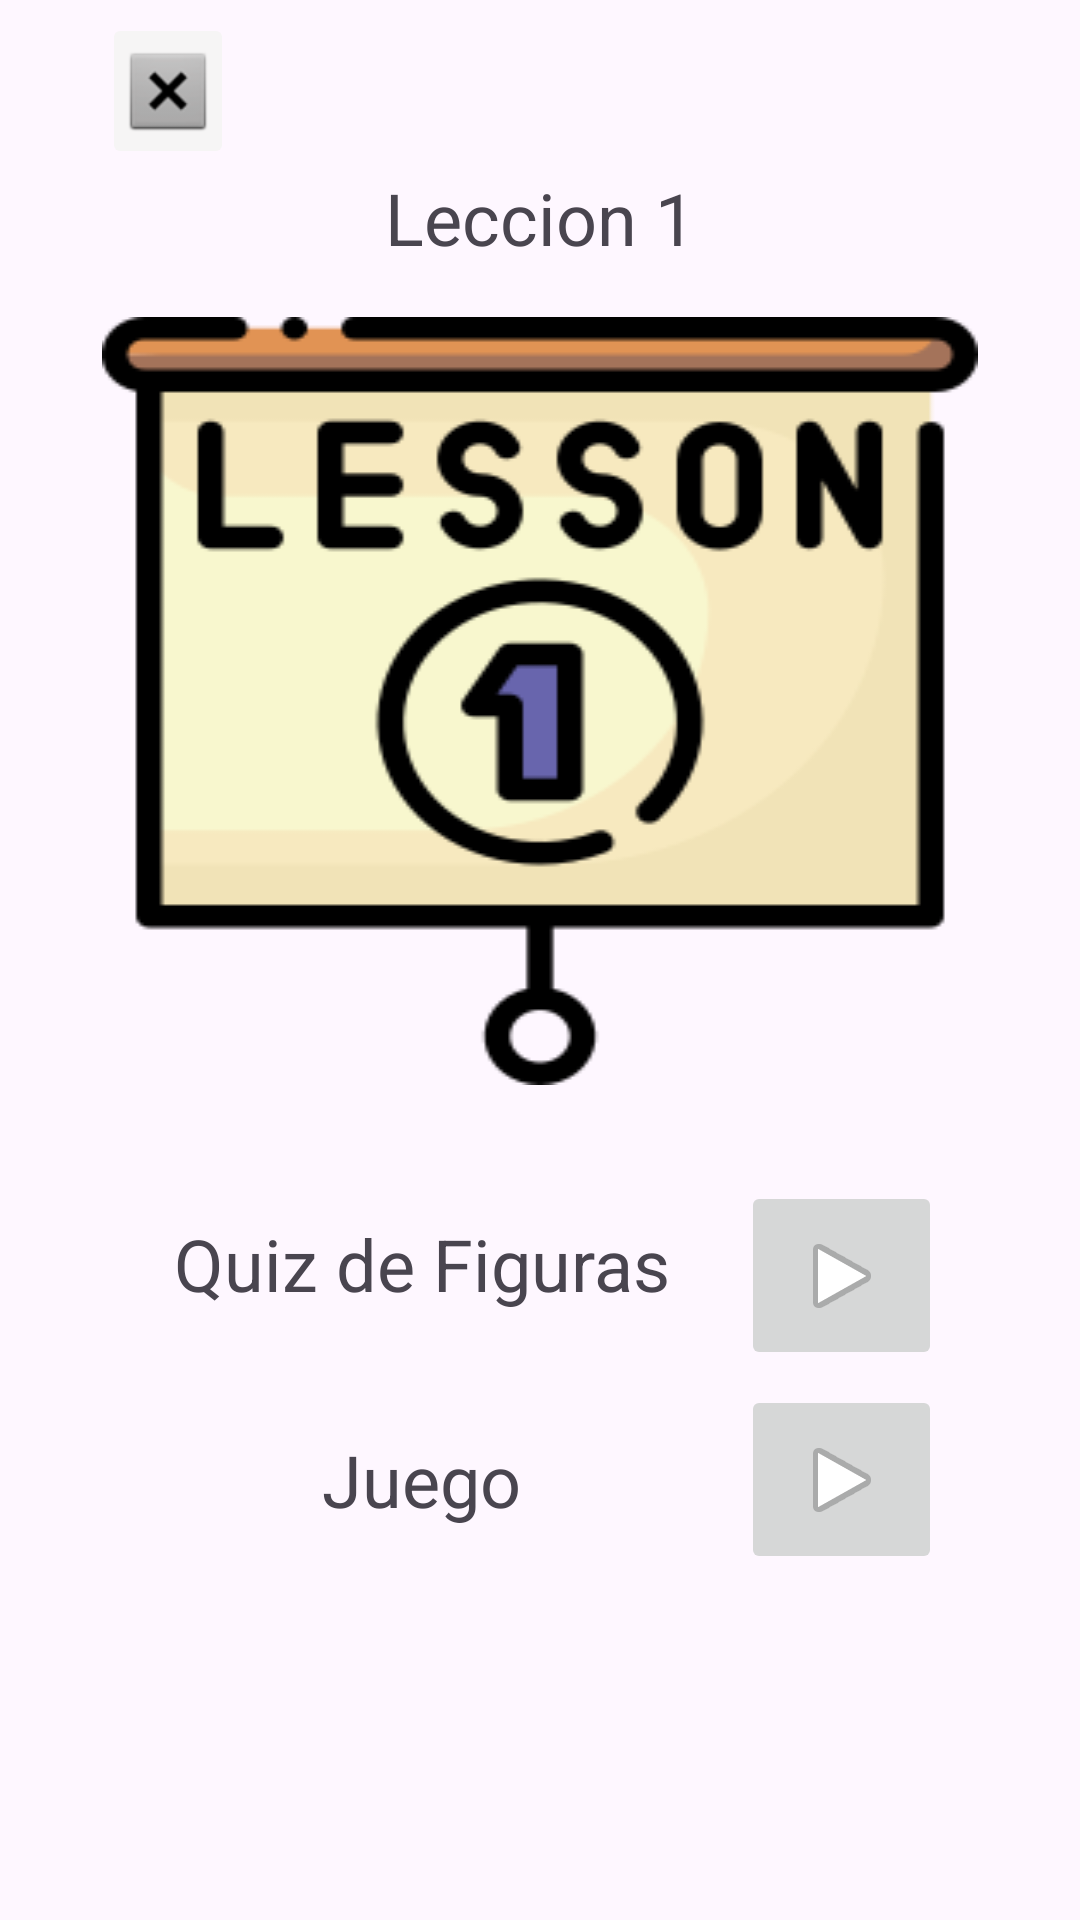

Produce the Android XML layout that renders to this screen, including the resource entries it uses.
<!-- AndroidManifest.xml: application theme Theme.KinderSoft -->
<!-- res/layout/activity_leccion1.xml -->
<?xml version="1.0" encoding="utf-8"?>
<androidx.constraintlayout.widget.ConstraintLayout xmlns:android="http://schemas.android.com/apk/res/android"
    xmlns:app="http://schemas.android.com/apk/res-auto"
    xmlns:tools="http://schemas.android.com/tools"
    android:id="@+id/main"
    android:layout_width="match_parent"
    android:layout_height="match_parent"
    tools:context=".vista.lecciones.leccion1">

    <LinearLayout
        android:layout_width="match_parent"
        android:layout_height="match_parent"
        android:gravity="center"
        android:orientation="vertical">

        <LinearLayout
            android:layout_width="292dp"
            android:layout_height="631dp"
            android:orientation="vertical">

            <ImageButton
                android:id="@+id/btnRegresarMenuL"
                android:layout_width="44dp"
                android:layout_height="wrap_content"
                android:backgroundTint="#F6F5F5"
                android:onClick="regresarMenuLeccion"
                app:srcCompat="@android:drawable/btn_dialog" />

            <TextView
                android:id="@+id/textView2"
                android:layout_width="match_parent"
                android:layout_height="wrap_content"
                android:gravity="center"
                android:text="Leccion 1"
                android:textSize="24sp" />

            <Space
                android:layout_width="match_parent"
                android:layout_height="17dp" />

            <ImageView
                android:id="@+id/imageView"
                android:layout_width="match_parent"
                android:layout_height="wrap_content"
                android:background="@drawable/img" />

            <LinearLayout
                android:layout_width="match_parent"
                android:layout_height="270dp"
                android:orientation="vertical">

                <Space
                    android:layout_width="match_parent"
                    android:layout_height="32dp" />

                <LinearLayout
                    android:layout_width="match_parent"
                    android:layout_height="68dp"
                    android:orientation="horizontal">

                    <TextView
                        android:id="@+id/textView4"
                        android:layout_width="213dp"
                        android:layout_height="55dp"
                        android:gravity="center"
                        android:text="Quiz de Figuras"
                        android:textSize="24sp" />

                    <ImageButton
                        android:id="@+id/imageButton"
                        android:layout_width="67dp"
                        android:layout_height="63dp"
                        android:onClick="iniciarQuizz1"
                        app:srcCompat="@android:drawable/ic_media_play" />

                </LinearLayout>

                <LinearLayout
                    android:layout_width="match_parent"
                    android:layout_height="63dp"
                    android:orientation="horizontal">

                    <TextView
                        android:id="@+id/textView4"
                        android:layout_width="213dp"
                        android:layout_height="63dp"
                        android:gravity="center"
                        android:text="Juego"
                        android:textSize="24sp" />

                    <ImageButton
                        android:id="@+id/imageButton"
                        android:layout_width="67dp"
                        android:layout_height="63dp"
                        android:onClick="iniciarJuego1"
                        app:srcCompat="@android:drawable/ic_media_play" />

                </LinearLayout>

            </LinearLayout>

        </LinearLayout>
    </LinearLayout>
</androidx.constraintlayout.widget.ConstraintLayout>
<!-- resources referenced by this layout -->
<resources>
  <!-- drawable img: png bitmap (drawable, 10954 bytes) -->
  <style name="Theme.KinderSoft" parent="Base.Theme.KinderSoft" />
  <style name="Base.Theme.KinderSoft" parent="Theme.Material3.DayNight">
          
          
      </style>
</resources>
